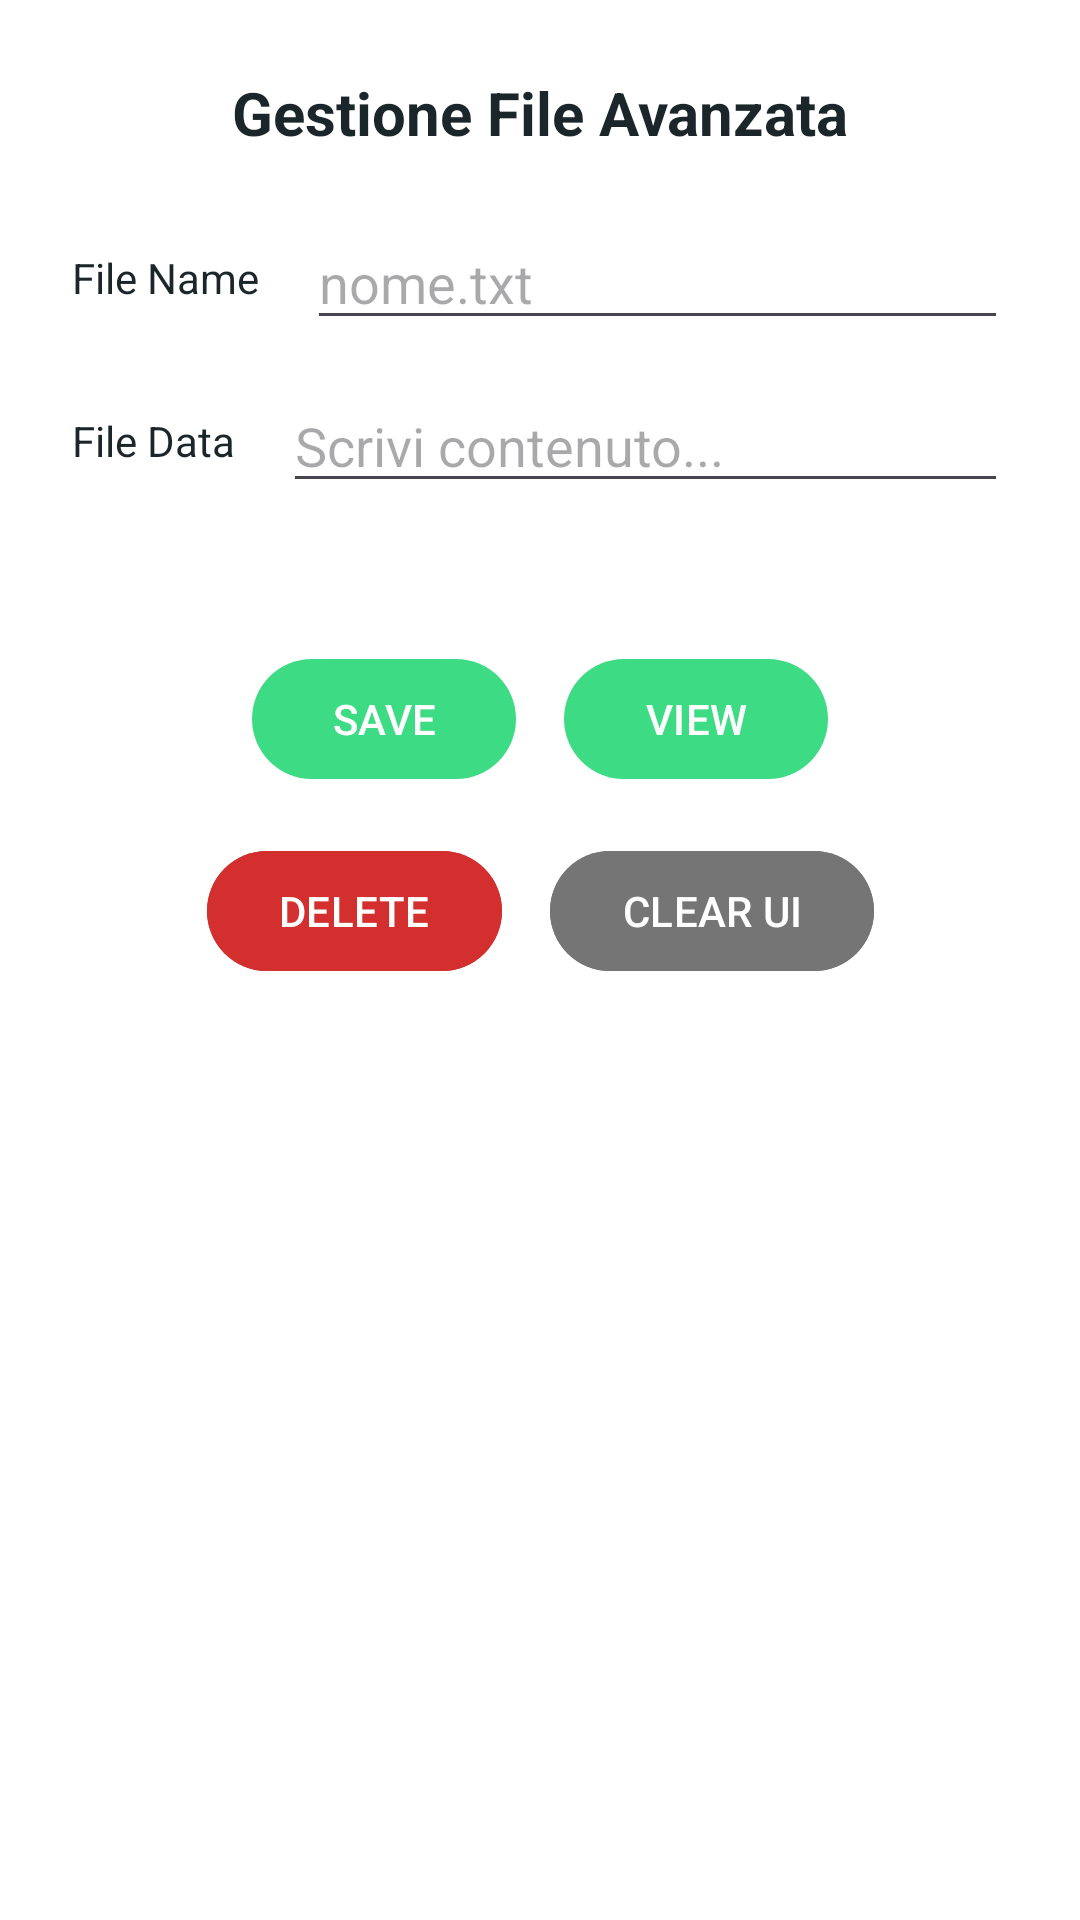

Layout XML and referenced resources for this Android screen:
<!-- AndroidManifest.xml: application theme Theme.Application1 -->
<!-- res/layout/fragment_3.xml -->
<?xml version="1.0" encoding="utf-8"?>
<androidx.constraintlayout.widget.ConstraintLayout
    xmlns:android="http://schemas.android.com/apk/res/android"
    xmlns:app="http://schemas.android.com/apk/res-auto"
    android:layout_width="match_parent"
    android:layout_height="match_parent"
    android:padding="24dp"
    android:background="#FFFFFF">

    <TextView
        android:id="@+id/tvTitle"
        android:layout_width="wrap_content"
        android:layout_height="wrap_content"
        android:text="Gestione File Avanzata"
        android:textSize="20sp"
        android:textStyle="bold"
        android:textColor="@color/black"
        app:layout_constraintTop_toTopOf="parent"
        app:layout_constraintStart_toStartOf="parent"
        app:layout_constraintEnd_toEndOf="parent" />

    
    <TextView
        android:id="@+id/lblFileName"
        android:layout_width="wrap_content"
        android:layout_height="wrap_content"
        android:text="File Name"
        android:layout_marginTop="32dp"
        app:layout_constraintTop_toBottomOf="@id/tvTitle"
        app:layout_constraintStart_toStartOf="parent" />

    <EditText
        android:id="@+id/etFileName"
        android:layout_width="0dp"
        android:layout_height="wrap_content"
        android:hint="nome.txt"
        android:layout_marginStart="16dp"
        app:layout_constraintTop_toTopOf="@id/lblFileName"
        app:layout_constraintBottom_toBottomOf="@id/lblFileName"
        app:layout_constraintStart_toEndOf="@id/lblFileName"
        app:layout_constraintEnd_toEndOf="parent" />

    
    <TextView
        android:id="@+id/lblFileData"
        android:layout_width="wrap_content"
        android:layout_height="wrap_content"
        android:text="File Data"
        android:layout_marginTop="24dp"
        app:layout_constraintTop_toBottomOf="@id/etFileName"
        app:layout_constraintStart_toStartOf="parent" />

    <EditText
        android:id="@+id/etFileData"
        android:layout_width="0dp"
        android:layout_height="wrap_content"
        android:hint="Scrivi contenuto..."
        android:layout_marginStart="16dp"
        app:layout_constraintTop_toTopOf="@id/lblFileData"
        app:layout_constraintBottom_toBottomOf="@id/lblFileData"
        app:layout_constraintStart_toEndOf="@id/lblFileData"
        app:layout_constraintEnd_toEndOf="parent" />

    
    <Button
        android:id="@+id/btnSave"
        android:layout_width="wrap_content"
        android:layout_height="wrap_content"
        android:text="SAVE"
        android:layout_marginTop="48dp"
        android:layout_marginEnd="16dp"
        app:layout_constraintTop_toBottomOf="@id/etFileData"
        app:layout_constraintEnd_toStartOf="@id/btnView"
        app:layout_constraintStart_toStartOf="parent"
        app:layout_constraintHorizontal_chainStyle="packed"/>

    <Button
        android:id="@+id/btnView"
        android:layout_width="wrap_content"
        android:layout_height="wrap_content"
        android:text="VIEW"
        app:layout_constraintTop_toTopOf="@id/btnSave"
        app:layout_constraintStart_toEndOf="@id/btnSave"
        app:layout_constraintEnd_toEndOf="parent"/>

    
    <Button
        android:id="@+id/btnDelete"
        android:layout_width="wrap_content"
        android:layout_height="wrap_content"
        android:text="DELETE"
        android:backgroundTint="#D32F2F"
        android:layout_marginTop="16dp"
        android:layout_marginEnd="16dp"
        app:layout_constraintTop_toBottomOf="@id/btnSave"
        app:layout_constraintEnd_toStartOf="@id/btnClear"
        app:layout_constraintStart_toStartOf="parent"
        app:layout_constraintHorizontal_chainStyle="packed"/>

    <Button
        android:id="@+id/btnClear"
        android:layout_width="wrap_content"
        android:layout_height="wrap_content"
        android:text="CLEAR UI"
        android:backgroundTint="#757575"
        app:layout_constraintTop_toTopOf="@id/btnDelete"
        app:layout_constraintStart_toEndOf="@id/btnDelete"
        app:layout_constraintEnd_toEndOf="parent"/>

</androidx.constraintlayout.widget.ConstraintLayout>
<!-- resources referenced by this layout -->
<resources>
  <color name="black">#1b262a</color>
  <style name="Theme.Application1" parent="Base.Theme.Application1" />
  <style name="Base.Theme.Application1" parent="Theme.Material3.DayNight">
  
          
          <item name="colorPrimary">@color/AndroidGreen</item>
          <item name="colorSecondary">@color/orange</item>
  
          
          <item name="android:colorBackground">@color/white</item>
          <item name="android:textColor">@color/black</item>
  
          
          <item name="android:statusBarColor">@color/AndroidGreen</item>
      </style>
  <color name="AndroidGreen">#3DDC84</color>
  <color name="orange">#FF7518</color>
  <color name="white">#f3fbf1</color>
</resources>
